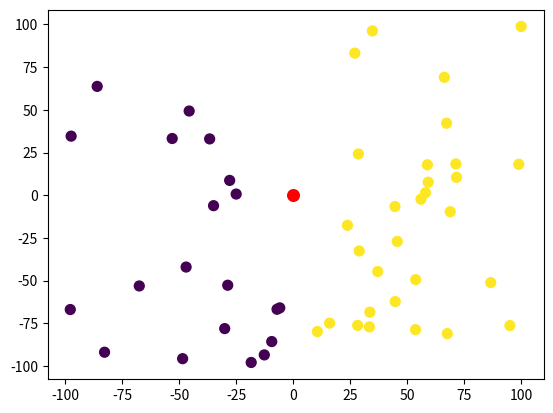

Source code (Python):
import numpy as np
import matplotlib.pyplot as plt
from math import sqrt
from random import random


def generisi_tacke(broj_tacaka):
    # return [(100 * np.random.normal(), 100 * np.random.normal()) for i in
    # range(broj_tacaka)]  # normalna raspodela tačaka
    return [(200 * random() - 100, 200 * random() - 100) for i in range(broj_tacaka)]  # ravnomerna raspodela tačaka

def crtaj(lista_tacaka, nova_tacka, boja_tacaka):
    x, y = zip(*lista_tacaka)
    plt.scatter(x, y, c=boja_tacaka, s=50)
    plt.scatter(nova_tacka[0], nova_tacka[1], c="red", s=70)
    plt.savefig("slika_tacaka.png")
    plt.show()

def dodeli_tackama_labele(lista_tacaka):
    return {i:1 if i[0] > 0 else 0 for i in lista_tacaka}

def rast(t1,t2):
    return sqrt((t1[0]- t2[0])**2 + (t1[1]- t2[1])**2)

def rastojanje_od_tacaka(lista_tacaka, nova_tacka):
    return {i: rast(i, nova_tacka) for i in lista_tacaka}

def sortiraj_recnik(dict): 
    keys = list(dict.keys())
    values = list(dict.values())
    sorted_value_index = np.argsort(values) #
    sorted_dict = {keys[i]: values[i] for i in sorted_value_index}
    return sorted_dict

def najblizih_k_tacaka(lista_tacaka, nova_tacka, k):
    '''p = rastojanje_od_tacaka(lista_tacaka, nova_tacka)
    s = sortiraj_recnik(p)
    return list(s)[:k]'''
    return list(sortiraj_recnik(rastojanje_od_tacaka(lista_tacaka, nova_tacka)))[:k]

def pronadji_labele(lista_tacaka, nova_tacka, k, d):
    return [d[i] for i in najblizih_k_tacaka(lista_tacaka, nova_tacka, k)]

def odluka(lista_tacaka, nova_tacka, k, d):
    res = {key: pronadji_labele(lista_tacaka, nova_tacka, k, d).count(key) for key in pronadji_labele(lista_tacaka, nova_tacka, k, d)}
    return max(res.items(), key=lambda kv: (kv[1], kv[0]))[0]

if __name__=="__main__":
    broj_tacaka = 50
    lista_tacaka = generisi_tacke(broj_tacaka)
    d = dodeli_tackama_labele(lista_tacaka)
    nova_tacka = (0, 0)
    crtaj(lista_tacaka, nova_tacka, list(d.values()))
    k = 5
    # print(rastojanje_od_tacaka(lista_tacaka, nova_tacka))
    # print("########################")
    # print(sortiraj_recnik(rastojanje_od_tacaka(lista_tacaka, nova_tacka))) #sortirao je rijecnik po rastojanjima!
    # print(najblizih_k_tacaka(lista_tacaka, nova_tacka, 5))
    # print(pronadji_labele(lista_tacaka, nova_tacka, k, d))
    # print(odluka(lista_tacaka, nova_tacka, k, d))
    for k in range(3, 15, 2): #range od 3 do 15 sa korakom 2
        print(f"Klasa odluke za k={k} je", odluka(lista_tacaka, nova_tacka, k, d))